Run: headless pygame with SDL's dummy video driver; simulated clock (each Clock.tick advances the game by its frame time, no real sleeping); random seed 0; keys injected as events and as key.get_pressed() state; no mouse input.
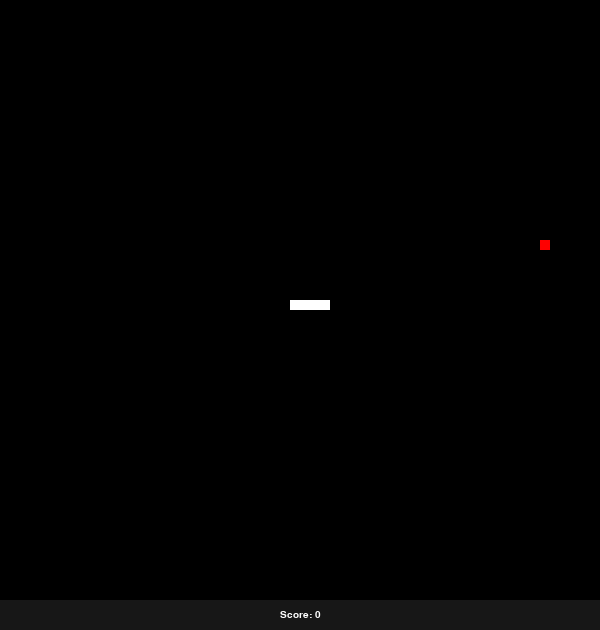
Frame 1 of 4 · flips 1–60 · no input
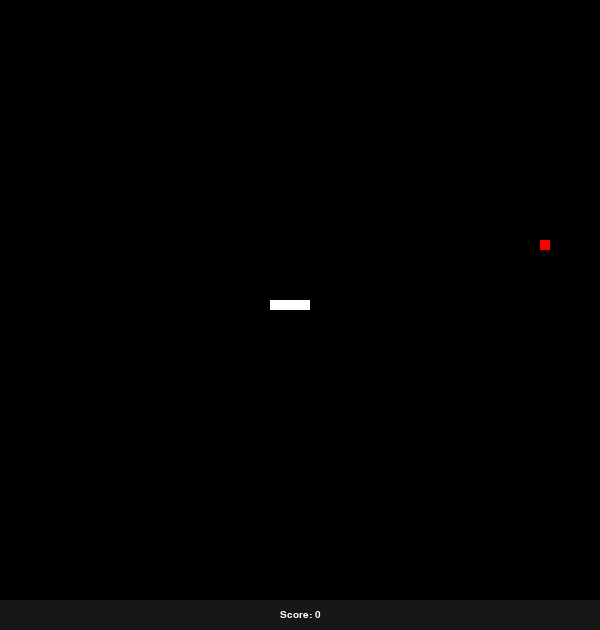
Frame 2 of 4 · flips 61–180 · tapped SPACE, RETURN · held RIGHT (→), D
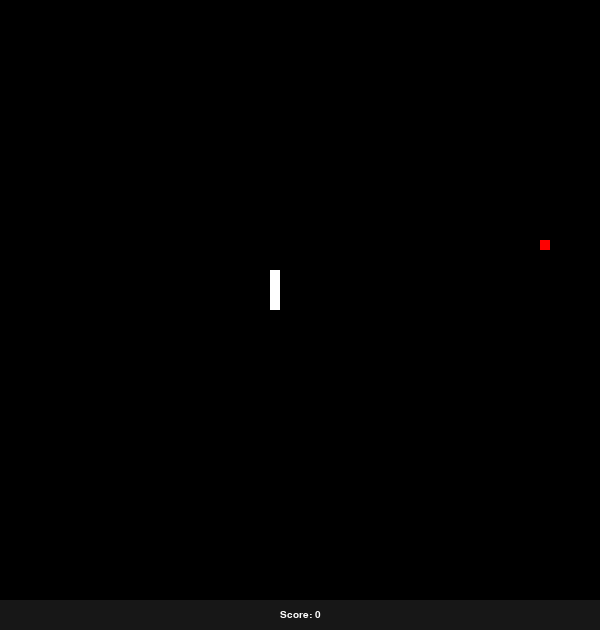
Frame 3 of 4 · flips 181–300 · held DOWN (↓), S
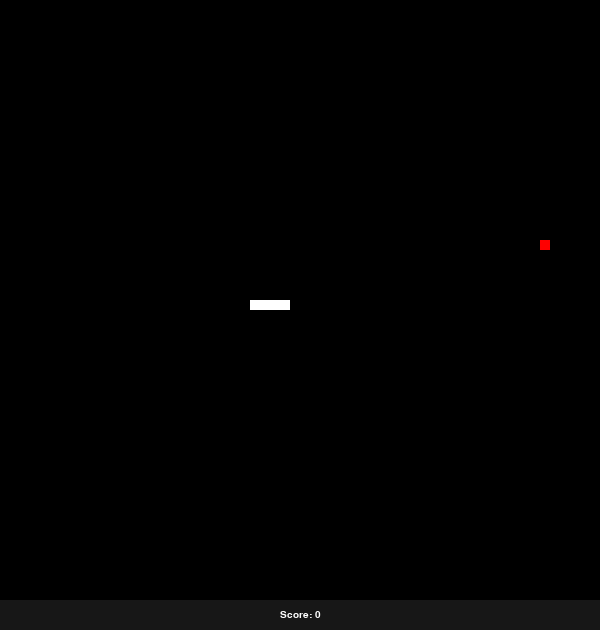
Frame 4 of 4 · flips 301–420 · held LEFT (←), A, UP (↑), W

The pygame program that drew these frames:

import pygame, random, time
from pygame.locals import *

def on_grid_randon():
    x = random.randint(0, 59)
    y = random.randint(0, 59)
    return (x * 10, y * 10)

def collision(x, y):
    return (x[0] == y[0] and x[1] == y[1])


UP = 0
RIGHT = 1
DOWN = 2
LEFT = 3

pygame.init()
screen = pygame.display.set_mode((600, 630))

snake = [(300, 300), (310, 300), (320, 300), (330, 300)]
snake_skin = pygame.Surface((10, 10))
snake_skin.fill((255, 255, 255))

apple_pos = on_grid_randon()
apple = pygame.Surface((10, 10))
apple.fill((255, 0, 0))

score = 0
fontsys = pygame.font.SysFont("FiraCode", 15)
score_txt = fontsys.render(f"Score: {score}", True, (255, 255, 255))
txtRect = score_txt.get_rect()
txtRect.center = (300, 615)

score_background = pygame.Surface((615, 30))
score_background.fill((23, 23, 23))

lose = False
lose_txt = fontsys.render(f"You lose with {score} points", 1, (255, 255, 255))
lose_screen = pygame.Surface((600, 630))
lose_screen.fill((120, 15, 15))

my_direction = LEFT

timer = 0

clock = pygame.time.Clock()

while True:
    
    # print(snake[0])
    
    clock.tick(25)

    if lose:
        screen.blit(lose_screen, (0, 0))
        score_txt = fontsys.render(f"Score: {score}", True, (255, 255, 255))
        time.sleep(3)
        break

    timer += 1

    for event in pygame.event.get():
        if event.type == QUIT:
            pygame.quit()

        if event.type == KEYDOWN and timer >= 1:

            if event.key == K_UP and my_direction != DOWN:
                my_direction = UP

            elif event.key == K_RIGHT and my_direction != LEFT:
                my_direction = RIGHT

            elif event.key == K_DOWN and my_direction != UP:
                my_direction = DOWN
                
            elif event.key == K_LEFT and my_direction != RIGHT:
                my_direction = LEFT
            
            timer = 0
                

    if collision(snake[0], apple_pos):
        apple_pos = on_grid_randon()
        snake.append((-1, 0))

        score += 1
        score_txt = fontsys.render(f"Score: {score}", 1, (255, 255, 255))

    for c in range(1, len(snake)):
        if collision(snake[0], snake[c]):
            pygame.quit()
    

    for i in range(len(snake) -1, 0, -1):
        snake[i] = (snake[i - 1][0], snake[i - 1][1])

    """
    if snake[0][0] > 600 or snake[0][0] < 0 or snake[0][1] > 600 or snake[0][1] < 0:
        #pygame.quit()
        lose = True
    """
    
    if snake[0][0] == 590 and my_direction == RIGHT:
        my_direction == RIGHT
        snake[0] = (-10, snake[0][1])
    elif snake[0][0] == 0 and my_direction == LEFT:
        my_direction == LEFT
        snake[0] = (590, snake[0][1])
    elif snake[0][1] == 0 and my_direction == UP:
        my_direction == UP
        snake[0] = (snake[0][0], 600)
    elif snake[0][1] == 590 and my_direction == DOWN:
        my_direction == DOWN
        snake[0] = (snake[0][0], -10)
    
    
    if my_direction == UP:
        snake[0] = (snake[0][0], snake[0][1] - 10)
    
    elif my_direction == DOWN:
        snake[0] = (snake[0][0], snake[0][1] + 10)

    elif my_direction == RIGHT:
        snake[0] = (snake[0][0] + 10, snake[0][1])

    elif my_direction == LEFT:
        snake[0] = (snake[0][0] - 10, snake[0][1])

    screen.fill((0, 0, 0))
    screen.blit(score_background, (0, 600))
    screen.blit(apple, apple_pos)
    screen.blit(score_txt, txtRect)

    for pos in snake:
        screen.blit(snake_skin, pos)
    
    pygame.display.update()
